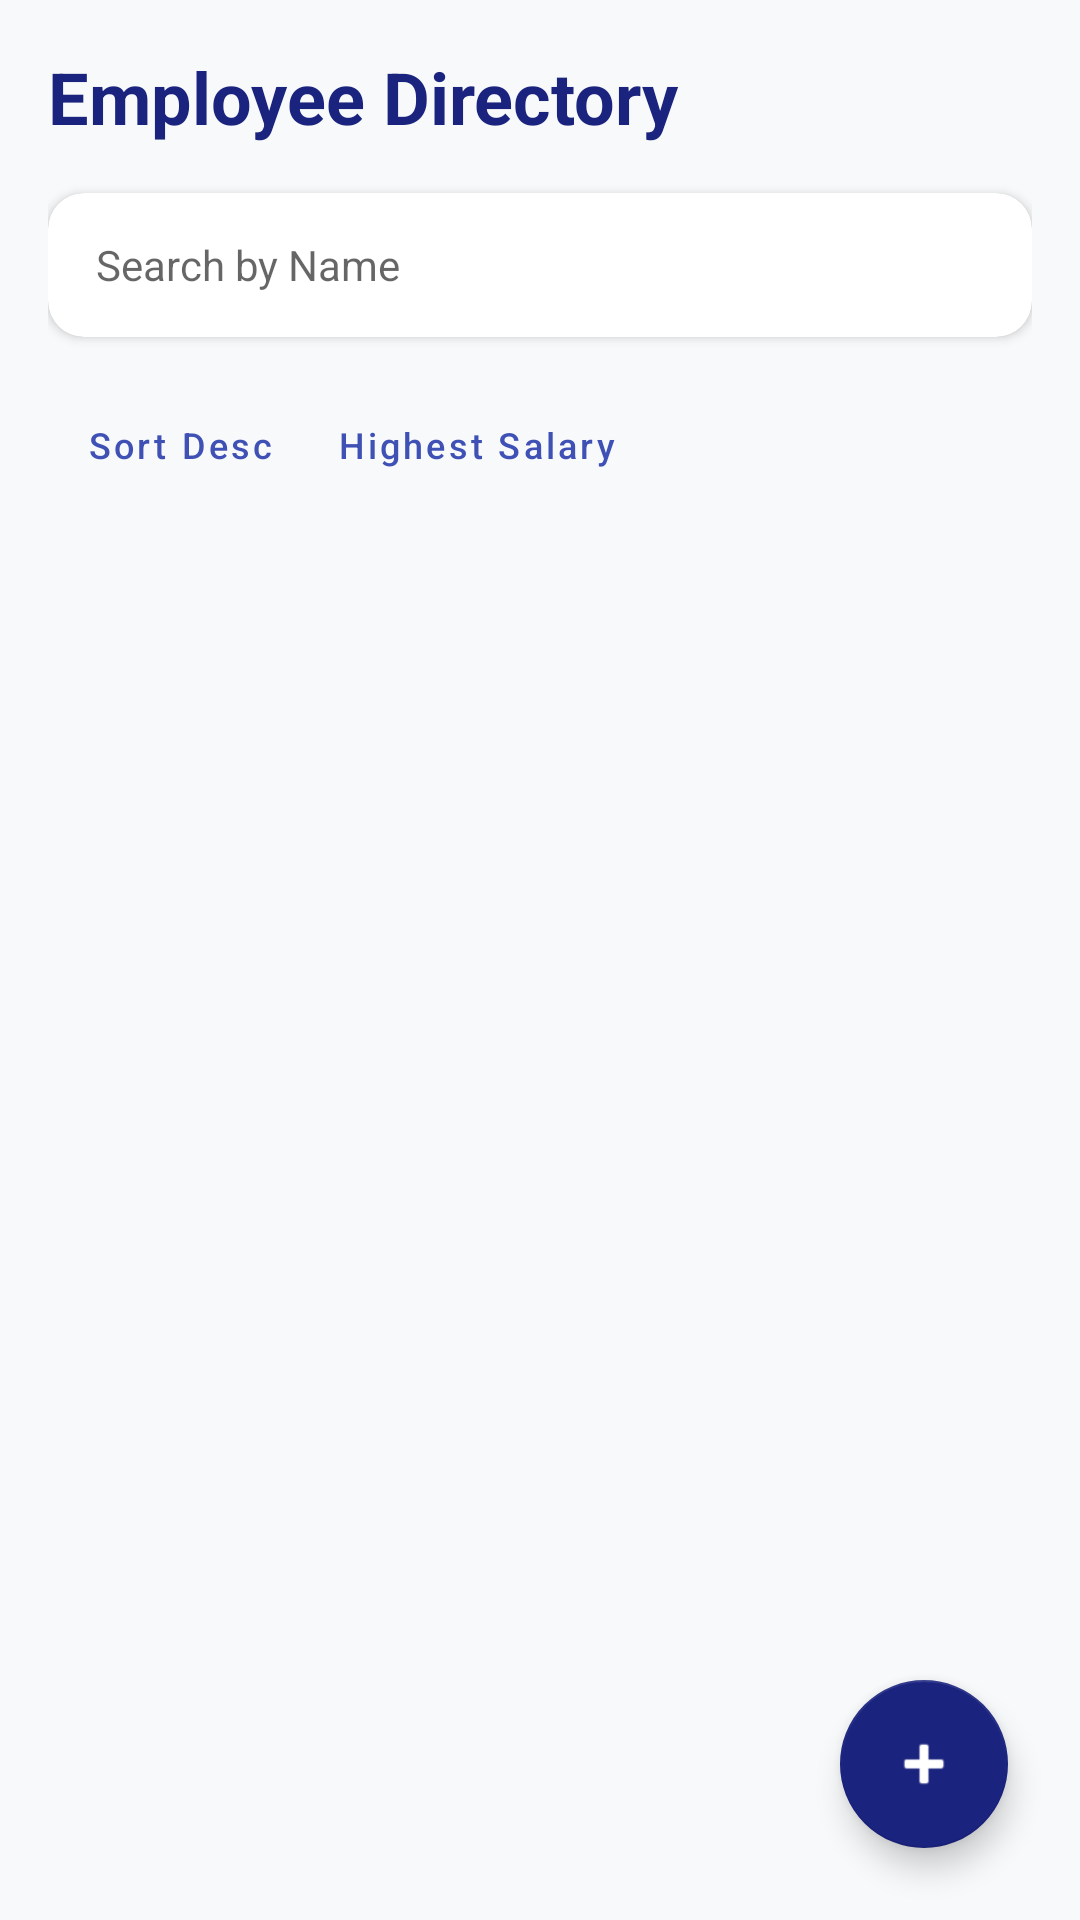

This screen was rendered from an Android layout file. Write that file and the resources it references.
<!-- AndroidManifest.xml: activity theme Theme.MyApplication -->
<!-- res/layout/activity_main.xml -->
<?xml version="1.0" encoding="utf-8"?>
<androidx.coordinatorlayout.widget.CoordinatorLayout xmlns:android="http://schemas.android.com/apk/res/android"
    xmlns:app="http://schemas.android.com/apk/res-auto"
    xmlns:tools="http://schemas.android.com/tools"
    android:layout_width="match_parent"
    android:layout_height="match_parent"
    android:background="@color/background"
    android:fitsSystemWindows="true"
    tools:context=".MainActivity">

    <com.google.android.material.appbar.AppBarLayout
        android:layout_width="match_parent"
        android:layout_height="wrap_content"
        android:background="@android:color/transparent"
        android:fitsSystemWindows="true"
        app:elevation="0dp">

        <LinearLayout
            android:layout_width="match_parent"
            android:layout_height="wrap_content"
            android:orientation="vertical"
            android:padding="16dp">

            <TextView
                android:layout_width="wrap_content"
                android:layout_height="wrap_content"
                android:text="Employee Directory"
                android:textSize="24sp"
                android:textStyle="bold"
                android:textColor="@color/primary"
                android:layout_marginBottom="16dp"/>

            <com.google.android.material.card.MaterialCardView
                android:layout_width="match_parent"
                android:layout_height="wrap_content"
                app:cardCornerRadius="12dp"
                app:cardElevation="2dp"
                app:strokeWidth="0dp">

                <LinearLayout
                    android:layout_width="match_parent"
                    android:layout_height="wrap_content"
                    android:orientation="horizontal"
                    android:gravity="center_vertical"
                    android:paddingStart="16dp"
                    android:paddingEnd="8dp">

                    <EditText
                        android:id="@+id/etSearch"
                        android:layout_width="0dp"
                        android:layout_height="48dp"
                        android:layout_weight="1"
                        android:background="@android:color/transparent"
                        android:hint="Search by Name"
                        android:textSize="14sp"
                        android:singleLine="true"/>

                    <Spinner
                        android:id="@+id/spFilter"
                        android:layout_width="wrap_content"
                        android:layout_height="wrap_content"
                        android:minWidth="100dp"
                        android:background="@android:color/transparent"/>
                </LinearLayout>
            </com.google.android.material.card.MaterialCardView>

            <LinearLayout
                android:id="@+id/llActions"
                android:layout_width="match_parent"
                android:layout_height="wrap_content"
                android:orientation="horizontal"
                android:layout_marginTop="12dp">

                <Button
                    android:id="@+id/btnSort"
                    style="@style/Widget.MaterialComponents.Button.TextButton"
                    android:layout_width="wrap_content"
                    android:layout_height="wrap_content"
                    android:text="Sort Desc"
                    android:textAllCaps="false"
                    android:textColor="@color/secondary"
                    android:textSize="12sp" />

                <Button
                    android:id="@+id/btnMaxSalary"
                    style="@style/Widget.MaterialComponents.Button.TextButton"
                    android:layout_width="wrap_content"
                    android:layout_height="wrap_content"
                    android:text="Highest Salary"
                    android:textAllCaps="false"
                    android:textColor="@color/secondary"
                    android:textSize="12sp" />
            </LinearLayout>
        </LinearLayout>
    </com.google.android.material.appbar.AppBarLayout>

    <androidx.recyclerview.widget.RecyclerView
        android:id="@+id/rvEmployees"
        android:layout_width="match_parent"
        android:layout_height="match_parent"
        app:layout_behavior="@string/appbar_scrolling_view_behavior"
        android:clipToPadding="false"
        android:paddingBottom="80dp"/>

    <com.google.android.material.floatingactionbutton.FloatingActionButton
        android:id="@+id/fabAdd"
        android:layout_width="wrap_content"
        android:layout_height="wrap_content"
        android:layout_gravity="bottom|end"
        android:layout_margin="24dp"
        android:contentDescription="Add Employee"
        app:srcCompat="@android:drawable/ic_input_add"
        app:backgroundTint="@color/primary"
        app:tint="@color/white"
        app:elevation="6dp"/>

</androidx.coordinatorlayout.widget.CoordinatorLayout>
<!-- resources referenced by this layout -->
<resources>
  <color name="background">#F8F9FA</color>
  <color name="primary">#1A237E</color>
  <color name="secondary">#3F51B5</color>
  <color name="white">#FFFFFF</color>
  <style name="Theme.MyApplication" parent="Theme.MaterialComponents.Light.NoActionBar">
          
          <item name="colorPrimary">@color/primary</item>
          <item name="colorPrimaryVariant">@color/primary_variant</item>
          <item name="colorOnPrimary">@color/on_primary</item>
          
          <item name="colorSecondary">@color/secondary</item>
          <item name="colorSecondaryVariant">@color/secondary</item>
          <item name="colorOnSecondary">@color/on_secondary</item>
          
          <item name="android:statusBarColor">?attr/colorPrimaryVariant</item>
          
          <item name="android:windowBackground">@color/background</item>
          <item name="windowActionBar">false</item>
          <item name="windowNoTitle">true</item>
      </style>
  <color name="primary_variant">#000051</color>
  <color name="on_primary">#FFFFFF</color>
  <color name="on_secondary">#FFFFFF</color>
</resources>
